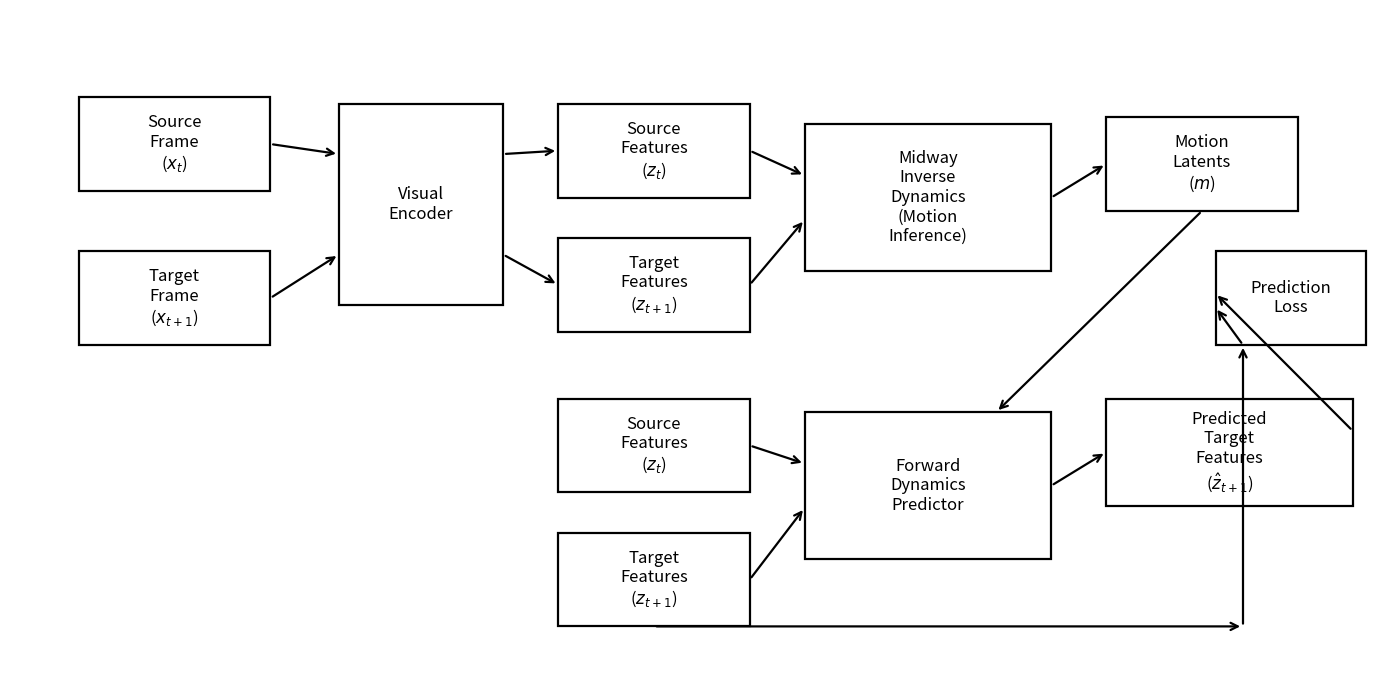

This chart was generated by the following Python code:
import matplotlib.pyplot as plt
from matplotlib.patches import Rectangle, FancyArrowPatch

def box(ax, x, y, w, h, text, fontsize=11):
    """(x,y) is bottom-left in axes coords (0..1)."""
    rect = Rectangle((x, y), w, h, fill=False, linewidth=1.6)
    ax.add_patch(rect)
    ax.text(x + w/2, y + h/2, text, ha="center", va="center", fontsize=fontsize)

def arrow(ax, x1, y1, x2, y2, rad=0.0):
    ax.add_patch(FancyArrowPatch(
        (x1, y1), (x2, y2),
        arrowstyle="->",
        mutation_scale=13,
        linewidth=1.6,
        connectionstyle=f"arc3,rad={rad}"
    ))

# --- Canvas ---
fig, ax = plt.subplots(figsize=(14, 7))
ax.set_xlim(0, 1)
ax.set_ylim(0, 1)
ax.axis("off")

# --- Sizes ---
W_small, H_small = 0.14, 0.14
W_med,   H_med   = 0.16, 0.18
W_big,   H_big   = 0.18, 0.22

# --- Left inputs ---
box(ax, 0.05, 0.73, W_small, H_small, "Source\nFrame\n($x_t$)", fontsize=12)
box(ax, 0.05, 0.50, W_small, H_small, "Target\nFrame\n($x_{t+1}$)", fontsize=12)

# --- Visual encoder ---
box(ax, 0.24, 0.56, 0.12, 0.30, "Visual\nEncoder", fontsize=12)

arrow(ax, 0.05+W_small, 0.73+H_small*0.50, 0.24, 0.56+0.30*0.75)
arrow(ax, 0.05+W_small, 0.50+H_small*0.50, 0.24, 0.56+0.30*0.25)

# --- Upper features (directly after encoder) ---
box(ax, 0.40, 0.72, W_small, H_small, "Source\nFeatures\n($z_t$)", fontsize=12)
box(ax, 0.40, 0.52, W_small, H_small, "Target\nFeatures\n($z_{t+1}$)", fontsize=12)

arrow(ax, 0.24+0.12, 0.56+0.30*0.75, 0.40, 0.72+H_small*0.50)
arrow(ax, 0.24+0.12, 0.56+0.30*0.25, 0.40, 0.52+H_small*0.50)

# --- Midway inverse dynamics ---
box(ax, 0.58, 0.61, W_big, H_big, "Midway\nInverse\nDynamics\n(Motion\nInference)", fontsize=12)

arrow(ax, 0.40+W_small, 0.72+H_small*0.50, 0.58, 0.61+H_big*0.65)
arrow(ax, 0.40+W_small, 0.52+H_small*0.50, 0.58, 0.61+H_big*0.35)

# --- Motion latents ---
box(ax, 0.80, 0.70, W_small, H_small, "Motion\nLatents\n($m$)", fontsize=12)
arrow(ax, 0.58+W_big, 0.61+H_big*0.50, 0.80, 0.70+H_small*0.50)

# --- Lower branch features (feeding forward dynamics) ---
box(ax, 0.40, 0.28, W_small, H_small, "Source\nFeatures\n($z_t$)", fontsize=12)
box(ax, 0.40, 0.08, W_small, H_small, "Target\nFeatures\n($z_{t+1}$)", fontsize=12)

# --- Forward dynamics predictor ---
box(ax, 0.58, 0.18, W_big, H_big, "Forward\nDynamics\nPredictor", fontsize=12)

arrow(ax, 0.40+W_small, 0.28+H_small*0.50, 0.58, 0.18+H_big*0.65)
arrow(ax, 0.40+W_small, 0.08+H_small*0.50, 0.58, 0.18+H_big*0.35)

# motion latent feeds forward predictor (downward then left-ish)
arrow(ax, 0.80+W_small*0.50, 0.70, 0.72, 0.18+H_big, rad=0.0)

# --- Predicted target features ---
box(ax, 0.80, 0.26, 0.18, 0.16, "Predicted\nTarget\nFeatures\n($\\hat{z}_{t+1}$)", fontsize=12)
arrow(ax, 0.58+W_big, 0.18+H_big*0.50, 0.80, 0.26+0.16*0.50)

# --- Prediction loss ---
box(ax, 0.88, 0.50, 0.11, 0.14, "Prediction\nLoss", fontsize=12)

# predicted -> loss
arrow(ax, 0.80+0.18, 0.26+0.16*0.70, 0.88, 0.50+0.14*0.55)

# target features -> loss (long bottom wire then up)
# (draw as two arrows to mimic the L-shaped wire cleanly)
arrow(ax, 0.40+W_small*0.50, 0.08, 0.90, 0.08)                 # along bottom
arrow(ax, 0.90, 0.08, 0.90, 0.50)                              # up
arrow(ax, 0.90, 0.50, 0.88, 0.50+0.14*0.40)                    # into loss

plt.tight_layout()
plt.savefig("midway_gemini_style_fixed.png", dpi=300, bbox_inches="tight")
plt.show()
